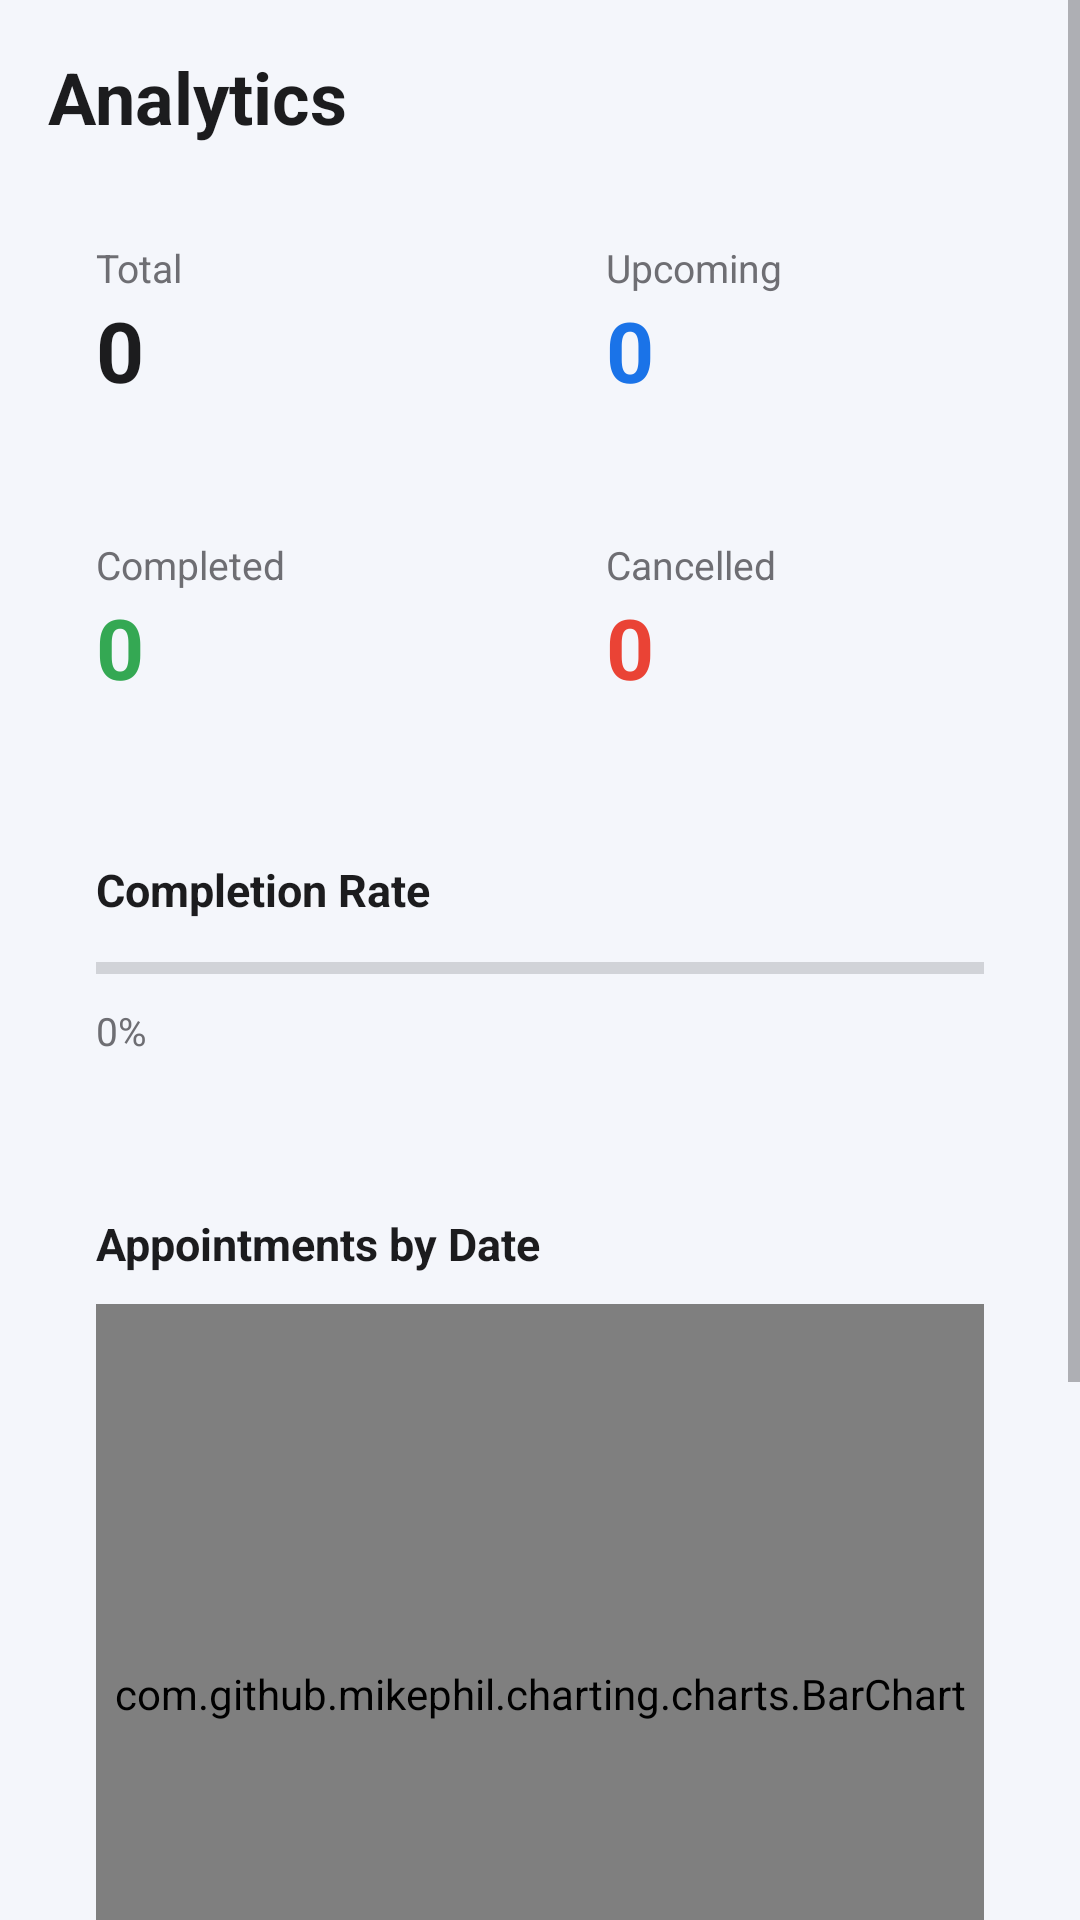

Reconstruct the res/layout file that produces this screen, plus the resources it refers to.
<!-- AndroidManifest.xml: application theme Theme.CareSync -->
<!-- res/layout/fragment_analytics.xml -->
<?xml version="1.0" encoding="utf-8"?>
<ScrollView
    xmlns:android="http://schemas.android.com/apk/res/android"
    xmlns:app="http://schemas.android.com/apk/res-auto"
    android:layout_width="match_parent"
    android:layout_height="match_parent"
    android:background="@color/background"
    android:fillViewport="true">

    <LinearLayout
        android:layout_width="match_parent"
        android:layout_height="wrap_content"
        android:orientation="vertical"
        android:padding="16dp">

        <TextView
            android:layout_width="wrap_content"
            android:layout_height="wrap_content"
            android:text="Analytics"
            android:textSize="24sp"
            android:textStyle="bold"
            android:textColor="@color/text_primary"
            android:layout_marginBottom="16dp"/>

        
        <LinearLayout
            android:layout_width="match_parent"
            android:layout_height="wrap_content"
            android:orientation="horizontal"
            android:layout_marginBottom="12dp">

            <LinearLayout
                android:id="@+id/cardTotal"
                android:layout_width="0dp"
                android:layout_height="wrap_content"
                android:layout_weight="1"
                android:orientation="vertical"
                android:background="@drawable/bg_card"
                android:padding="16dp"
                android:layout_marginEnd="6dp">
                <TextView
                    android:layout_width="wrap_content"
                    android:layout_height="wrap_content"
                    android:text="Total"
                    android:textSize="13sp"
                    android:textColor="@color/text_secondary"/>
                <TextView
                    android:id="@+id/tvTotal"
                    android:layout_width="wrap_content"
                    android:layout_height="wrap_content"
                    android:text="0"
                    android:textSize="28sp"
                    android:textStyle="bold"
                    android:textColor="@color/text_primary"/>
            </LinearLayout>

            <LinearLayout
                android:id="@+id/cardUpcoming"
                android:layout_width="0dp"
                android:layout_height="wrap_content"
                android:layout_weight="1"
                android:orientation="vertical"
                android:background="@drawable/bg_card"
                android:padding="16dp"
                android:layout_marginStart="6dp">
                <TextView
                    android:layout_width="wrap_content"
                    android:layout_height="wrap_content"
                    android:text="Upcoming"
                    android:textSize="13sp"
                    android:textColor="@color/text_secondary"/>
                <TextView
                    android:id="@+id/tvUpcoming"
                    android:layout_width="wrap_content"
                    android:layout_height="wrap_content"
                    android:text="0"
                    android:textSize="28sp"
                    android:textStyle="bold"
                    android:textColor="#1A73E8"/>
            </LinearLayout>

        </LinearLayout>

        
        <LinearLayout
            android:layout_width="match_parent"
            android:layout_height="wrap_content"
            android:orientation="horizontal"
            android:layout_marginBottom="20dp">

            <LinearLayout
                android:id="@+id/cardCompleted"
                android:layout_width="0dp"
                android:layout_height="wrap_content"
                android:layout_weight="1"
                android:orientation="vertical"
                android:background="@drawable/bg_card"
                android:padding="16dp"
                android:layout_marginEnd="6dp">
                <TextView
                    android:layout_width="wrap_content"
                    android:layout_height="wrap_content"
                    android:text="Completed"
                    android:textSize="13sp"
                    android:textColor="@color/text_secondary"/>
                <TextView
                    android:id="@+id/tvCompleted"
                    android:layout_width="wrap_content"
                    android:layout_height="wrap_content"
                    android:text="0"
                    android:textSize="28sp"
                    android:textStyle="bold"
                    android:textColor="#34A853"/>
            </LinearLayout>

            <LinearLayout
                android:id="@+id/cardCancelled"
                android:layout_width="0dp"
                android:layout_height="wrap_content"
                android:layout_weight="1"
                android:orientation="vertical"
                android:background="@drawable/bg_card"
                android:padding="16dp"
                android:layout_marginStart="6dp">
                <TextView
                    android:layout_width="wrap_content"
                    android:layout_height="wrap_content"
                    android:text="Cancelled"
                    android:textSize="13sp"
                    android:textColor="@color/text_secondary"/>
                <TextView
                    android:id="@+id/tvCancelled"
                    android:layout_width="wrap_content"
                    android:layout_height="wrap_content"
                    android:text="0"
                    android:textSize="28sp"
                    android:textStyle="bold"
                    android:textColor="#EA4335"/>
            </LinearLayout>

        </LinearLayout>

        
        <LinearLayout
            android:layout_width="match_parent"
            android:layout_height="wrap_content"
            android:orientation="vertical"
            android:background="@drawable/bg_card"
            android:padding="16dp"
            android:layout_marginBottom="20dp">

            <TextView
                android:layout_width="wrap_content"
                android:layout_height="wrap_content"
                android:text="Completion Rate"
                android:textSize="15sp"
                android:textStyle="bold"
                android:textColor="@color/text_primary"
                android:layout_marginBottom="10dp"/>

            <ProgressBar
                android:id="@+id/progressCompletion"
                style="?android:attr/progressBarStyleHorizontal"
                android:layout_width="match_parent"
                android:layout_height="12dp"
                android:max="100"
                android:progress="0"
                android:progressTint="#34A853"
                android:layout_marginBottom="6dp"/>

            <TextView
                android:id="@+id/tvCompletionRate"
                android:layout_width="wrap_content"
                android:layout_height="wrap_content"
                android:text="0%"
                android:textSize="13sp"
                android:textColor="@color/text_secondary"/>

        </LinearLayout>

        
        <LinearLayout
            android:layout_width="match_parent"
            android:layout_height="wrap_content"
            android:orientation="vertical"
            android:background="@drawable/bg_card"
            android:padding="16dp"
            android:layout_marginBottom="20dp">

            <TextView
                android:layout_width="wrap_content"
                android:layout_height="wrap_content"
                android:text="Appointments by Date"
                android:textSize="15sp"
                android:textStyle="bold"
                android:textColor="@color/text_primary"
                android:layout_marginBottom="10dp"/>

            <com.github.mikephil.charting.charts.BarChart
                android:id="@+id/barChart"
                android:layout_width="match_parent"
                android:layout_height="260dp"/>
        </LinearLayout>

        
        <LinearLayout
            android:layout_width="match_parent"
            android:layout_height="wrap_content"
            android:orientation="vertical"
            android:background="@drawable/bg_card"
            android:padding="16dp"
            android:layout_marginBottom="80dp">

            <TextView
                android:layout_width="wrap_content"
                android:layout_height="wrap_content"
                android:text="Most Frequent Patients"
                android:textSize="15sp"
                android:textStyle="bold"
                android:textColor="@color/text_primary"
                android:layout_marginBottom="10dp"/>

            <androidx.recyclerview.widget.RecyclerView
                android:id="@+id/rvTopPatients"
                android:layout_width="match_parent"
                android:layout_height="wrap_content"
                android:nestedScrollingEnabled="false"/>

        </LinearLayout>

    </LinearLayout>
</ScrollView>
<!-- resources referenced by this layout -->
<resources>
  <color name="background">#F4F6FB</color>
  <color name="text_primary">#1C1C1E</color>
  <color name="text_secondary">#6E6E73</color>
  <style name="Theme.CareSync" parent="Theme.MaterialComponents.DayNight.DarkActionBar">
          
          <item name="colorPrimary">@color/primary</item>
          <item name="colorPrimaryVariant">@color/primary_dark</item>
          <item name="colorOnPrimary">@color/white</item>
          <item name="android:windowBackground">@color/background</item>
          <item name="android:textColorPrimary">@color/text_primary</item>
          <item name="android:textColorSecondary">@color/text_secondary</item>
      </style>
  <color name="primary">#1A73E8</color>
  <color name="primary_dark">#1558B0</color>
  <color name="white">#FFFFFF</color>
</resources>
